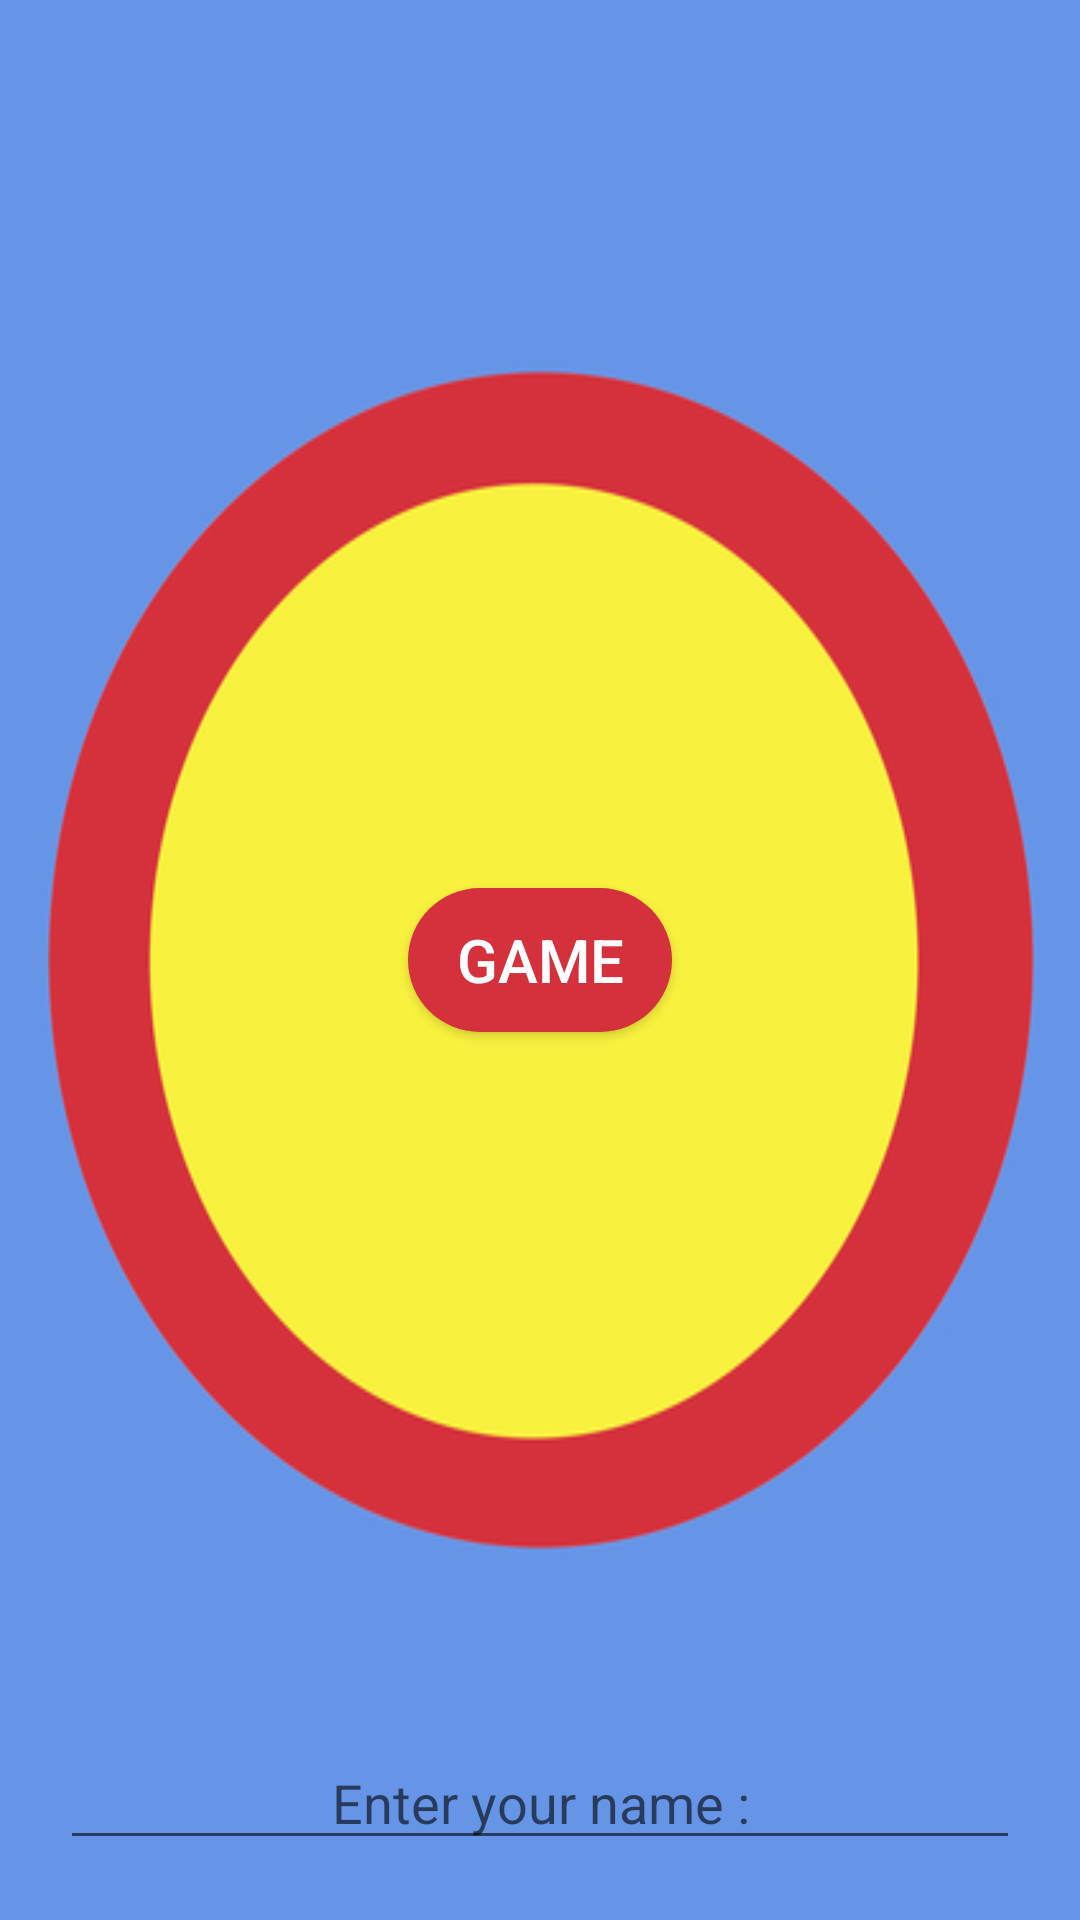

This screen was rendered from an Android layout file. Write that file and the resources it references.
<!-- AndroidManifest.xml: application theme AppTheme -->
<!-- res/layout/activity_main.xml -->
<?xml version="1.0" encoding="utf-8"?>
<ScrollView xmlns:android="http://schemas.android.com/apk/res/android"
    style="@style/ScrollViewContainerDesign"
    android:background="@drawable/back">

    <RelativeLayout xmlns:android="http://schemas.android.com/apk/res/android"
        xmlns:tools="http://schemas.android.com/tools"
        android:layout_width="match_parent"
        android:layout_height="wrap_content"
        android:orientation="vertical"
        tools:context="com.example.android.wrestlingapp.MainActivity">

        <Button
            android:id="@+id/begin"
            style="@style/NxtDesignBtn"
            android:layout_width="wrap_content"
            android:layout_height="wrap_content"
            android:layout_centerInParent="true"
            android:background="@drawable/roundedbutton"
            android:text="@string/game" />

        <EditText
            android:id="@+id/name_edit_text"
            android:layout_width="match_parent"
            android:layout_height="wrap_content"
            android:layout_alignParentBottom="true"
            android:layout_margin="20dp"
            android:gravity="center"
            android:hint="@string/hint_edit_main"
            android:imeOptions="actionDone"
            android:inputType="textPersonName"
            android:textAlignment="center"
            android:textColor="@color/bijela" />

    </RelativeLayout>
</ScrollView>
<!-- resources referenced by this layout -->
<resources>
  <color name="bijela">#FFFFFF</color>
  <!-- drawable back: jpg bitmap (drawable, 51694 bytes) -->
  <!-- drawable roundedbutton (drawable) -->
  <?xml version="1.0" encoding="utf-8"?>
  <shape xmlns:android="http://schemas.android.com/apk/res/android"
      android:shape="rectangle">
      <solid android:color="@color/roza_okvir" />
      <corners android:bottomRightRadius="180dip"
          android:bottomLeftRadius="180dip"
          android:topRightRadius="180dip"
          android:topLeftRadius="180dip"/>
  </shape>
  <string name="game">Game</string>
  <string name="hint_edit_main">Enter your name :</string>
  <style name="NxtDesignBtn">
          <item name="android:textColor">@color/bijela</item>
          <item name="android:layout_marginRight">50dp</item>
          <item name="android:layout_marginLeft">50dp</item>
          <item name="android:textSize">20sp</item>
          <item name="android:layout_width">match_parent</item>
          <item name="android:layout_height">wrap_content</item>
          <item name="android:background">@color/roza_okvir</item>
      </style>
  <style name="ScrollViewContainerDesign">
          <item name="android:layout_width">match_parent</item>
          <item name="android:layout_height">match_parent</item>
          <item name="android:fillViewport">true</item>
      </style>
  <style name="AppTheme" parent="Theme.AppCompat.DayNight.NoActionBar">
          
          <item name="colorPrimaryDark">@color/colorPrimaryDark</item>
          <item name="colorAccent">@color/colorAccent</item>
          <item name="colorPrimary">#1A237E</item>
          
          <item name="colorButtonNormal">#D50000</item>
          <item name="editTextColor">#FFFFFF</item>
      </style>
  <color name="roza_okvir">#D5313C</color>
  <color name="colorPrimaryDark">#303F9F</color>
  <color name="colorAccent">#FF4081</color>
</resources>
